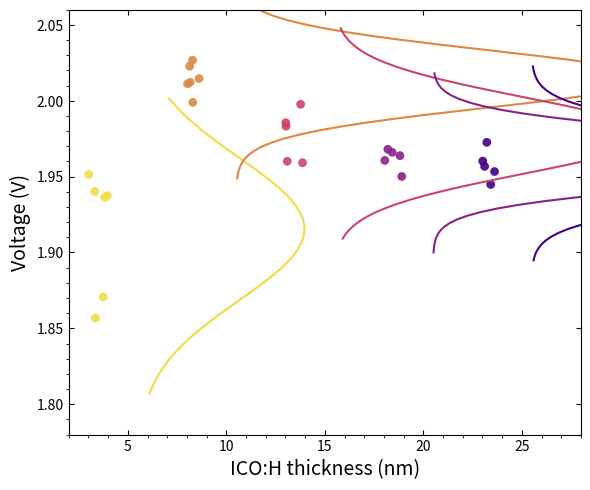

Python code for this plot:
import matplotlib.pyplot as plt
import numpy as np

# --- Data Simulation ---
# Groups: 5, 10, 15, 20, 25 nm
groups = [5, 10, 15, 20, 25]
colors = ['#EEDD44', '#DD8844', '#CC4466', '#882288', '#440088'] # Yellow to Purple

data = []
# Generate random data around decreasing means? Or increasing?
# 5nm: ~1.9 (Spread 1.8-2.0)
data.append(np.random.normal(1.9, 0.08, 6))
# 10nm: ~2.01
data.append(np.random.normal(2.01, 0.01, 6))
# 15nm: ~1.98
data.append(np.random.normal(1.98, 0.01, 5))
# 20nm: ~1.96
data.append(np.random.normal(1.96, 0.01, 5))
# 25nm: ~1.96
data.append(np.random.normal(1.96, 0.01, 5))

# --- Plotting ---
fig, ax = plt.subplots(figsize=(6, 5), dpi=150)

for i, (g, d, col) in enumerate(zip(groups, data, colors)):
    # Scatter points (Left of group center)
    # Jitter x
    x_scat = g - 1.5 + np.random.uniform(-0.5, 0.5, len(d))
    ax.scatter(x_scat, d, color=col, s=40, alpha=0.9, edgecolors='none')

    # Distribution curve (Right of group center)
    y_dist = np.linspace(min(d)-0.05, max(d)+0.05, 50)
    mu = np.mean(d)
    sig = np.std(d) + 0.01 # Avoid zero div
    x_dist = g + 0.5 + 20 * (1/(sig*np.sqrt(2*np.pi))) * np.exp(-0.5*((y_dist-mu)/sig)**2) * 0.05 # Scaling

    # Plot curve line
    ax.plot(x_dist, y_dist, color=col, lw=1.5)

# Styling
ax.set_xlabel('ICO:H thickness (nm)', fontsize=14)
ax.set_ylabel('Voltage (V)', fontsize=14)
ax.set_ylim(1.78, 2.06)
ax.set_xlim(2, 28)

# Ticks
ax.minorticks_on()
ax.tick_params(direction='in', top=True, right=True)

plt.tight_layout()
plt.show()
